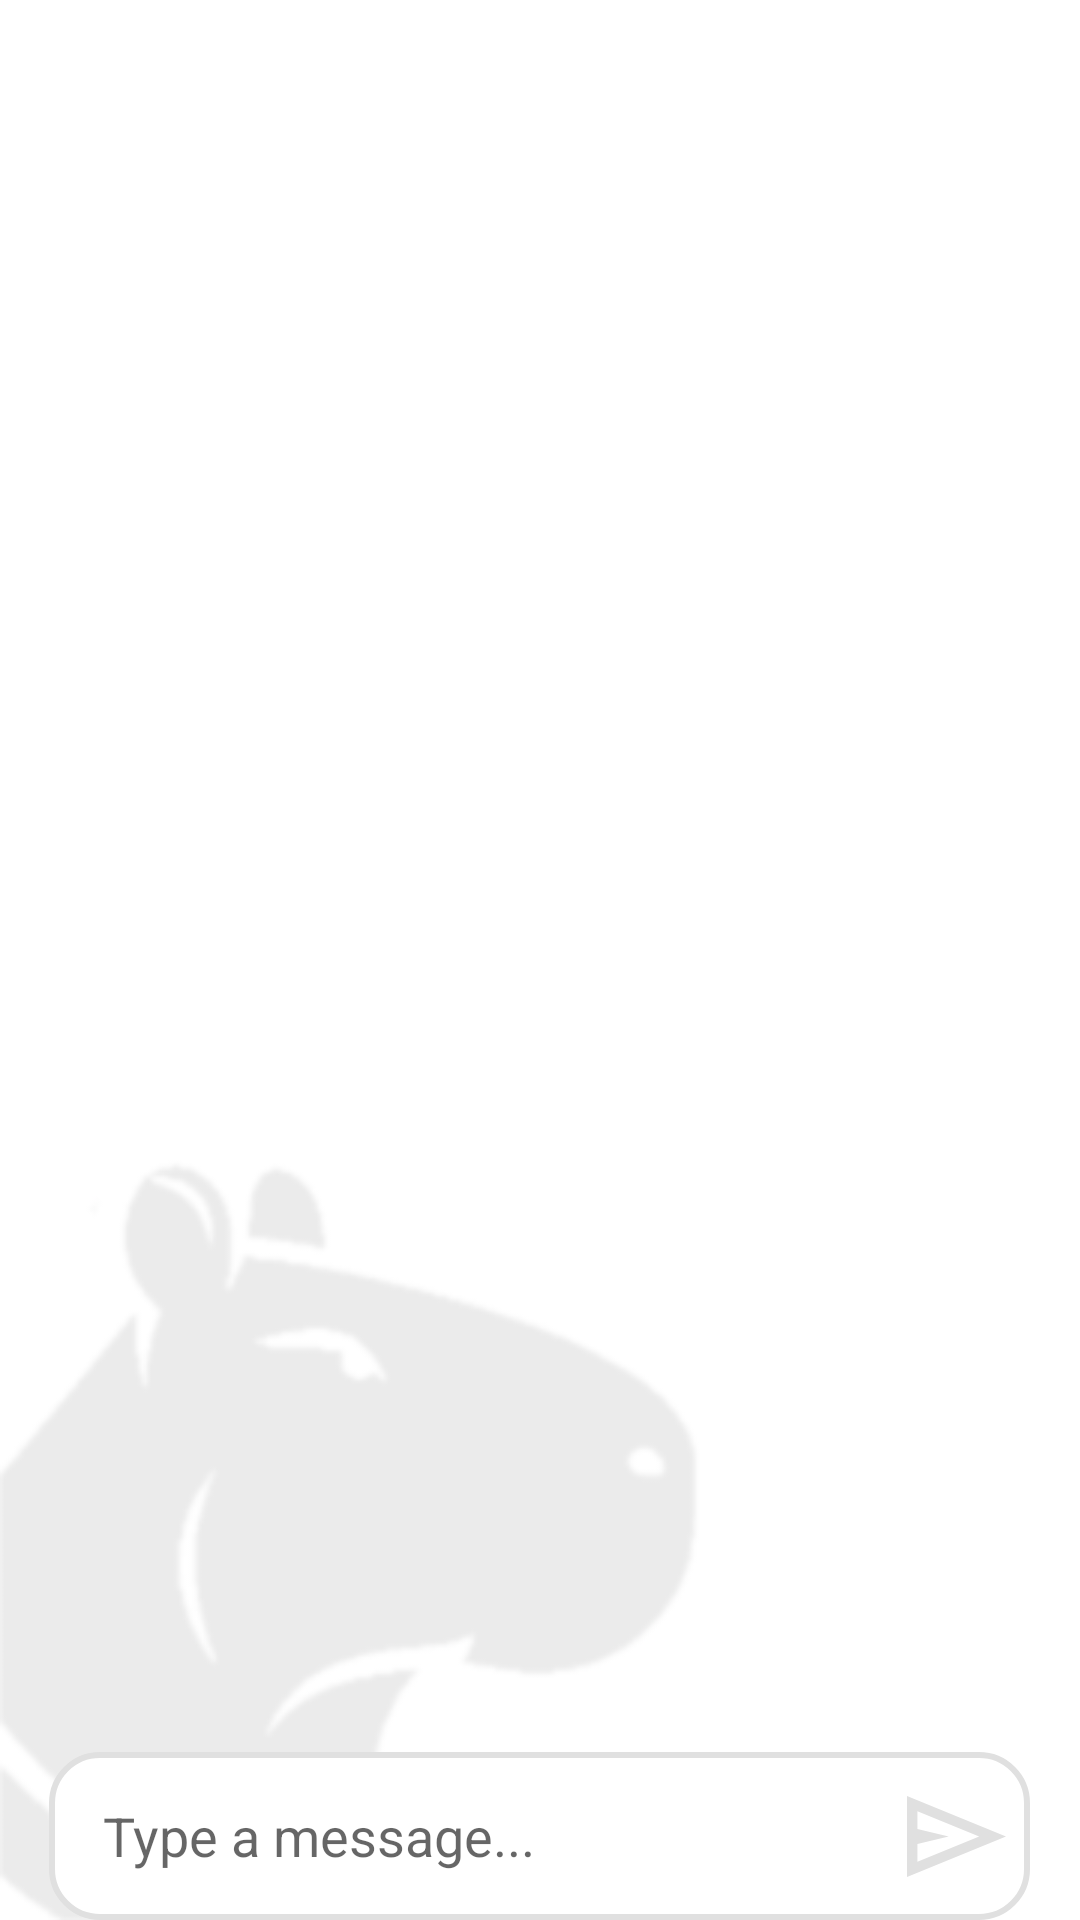

Here is an Android app screen rendered from its layout file. Give the layout XML and the strings, colors and styles it references.
<!-- AndroidManifest.xml: application theme Theme.CapybaraMess -->
<!-- res/layout/conversation_activity.xml -->
<RelativeLayout xmlns:android="http://schemas.android.com/apk/res/android"
    android:layout_width="match_parent"
    android:layout_height="match_parent"
    android:background="@drawable/activity_background">

    <androidx.recyclerview.widget.RecyclerView
        android:id="@+id/messagesRecyclerView"
        android:layout_width="match_parent"
        android:layout_height="match_parent"
        android:layout_above="@+id/messageInputContainer" />

    <LinearLayout
        android:id="@+id/messageInputContainer"
        android:layout_width="match_parent"
        android:layout_height="wrap_content"
        android:layout_alignParentBottom="true"
        android:orientation="horizontal"
        android:layout_marginStart="16dp"
        android:layout_marginEnd="16dp"
        android:layout_marginTop="8dp"
        android:layout_marginBottom="8dp">

        <Space
            android:layout_width="0dp"
            android:layout_height="wrap_content"
            android:layout_weight="1" />

        <include
            android:id="@+id/messageInputLayout"
            layout="@layout/message_input_sending_component"
            android:layout_width="0dp"
            android:layout_height="wrap_content"
            android:layout_weight="20"/>

        <Space
            android:layout_width="0dp"
            android:layout_height="wrap_content"
            android:layout_weight="1" />
    </LinearLayout>
</RelativeLayout>
<!-- res/layout/message_input_sending_component.xml (included above) -->
<?xml version="1.0" encoding="utf-8"?>
<androidx.constraintlayout.widget.ConstraintLayout xmlns:android="http://schemas.android.com/apk/res/android"
    xmlns:app="http://schemas.android.com/apk/res-auto"
    xmlns:tools="http://schemas.android.com/tools"
    android:layout_width="match_parent"
    android:layout_height="wrap_content"
    android:background="@drawable/input_send_comp_background"
    android:padding="8dp">


    <EditText
        android:id="@+id/messageEditText"
        android:layout_width="0dp"
        android:layout_height="40dp"
        android:layout_marginEnd="8dp"
        android:background="@null"
        android:hint="@string/send_message_field"
        android:paddingEnd="16dp"
        android:paddingStart="10dp"
        app:layout_constraintEnd_toStartOf="@id/sendButton"
        app:layout_constraintStart_toStartOf="parent"
        app:layout_constraintTop_toTopOf="parent"
        app:layout_constraintBottom_toBottomOf="parent"/>

    <Button
        android:id="@+id/sendButton"
        android:layout_width="33dp"
        android:layout_height="27dp"
        android:background="@drawable/send_button"
        app:layout_constraintBottom_toBottomOf="parent"
        app:layout_constraintEnd_toEndOf="parent"
        app:layout_constraintTop_toTopOf="parent" />
</androidx.constraintlayout.widget.ConstraintLayout>
<!-- resources referenced by this layout -->
<resources>
  <!-- drawable activity_background (drawable) -->
  <?xml version="1.0" encoding="utf-8"?>
  <layer-list xmlns:android="http://schemas.android.com/apk/res/android">
      <item>
          <shape android:shape="rectangle">
              <solid android:color="#99FFFFFF"/>
          </shape>
      </item>
      <item android:drawable="@drawable/watermark" android:gravity="bottom|left">
          <bitmap android:src="@drawable/watermark"
              android:gravity="bottom|left"
              android:width="100dp"
              android:height="100dp"/>
      </item>
  </layer-list>
  <!-- drawable input_send_comp_background (drawable) -->
  <?xml version="1.0" encoding="utf-8"?>
  <shape xmlns:android="http://schemas.android.com/apk/res/android"
      android:shape="rectangle">
      <solid android:color="@color/colorPrimary"/> 
      <corners android:radius="16dp"/> 
      <stroke
          android:width="2dp"
          android:color="@color/colorOutline"/> 
      <padding
          android:left="10dp"
          android:top="10dp"
          android:right="10dp"
          android:bottom="10dp"/>
  </shape>
  <!-- drawable send_button (drawable) -->
  <vector xmlns:android="http://schemas.android.com/apk/res/android"
      android:width="19dp"
      android:height="16dp"
      android:viewportWidth="19"
      android:viewportHeight="16">
    <path
        android:pathData="M0,16V0L19,8L0,16ZM2,13L13.85,8L2,3V6.5L8,8L2,9.5V13Z"
        android:fillColor="@color/colorOutline"/>
  </vector>
  <string name="send_message_field">Type a message...</string>
  <style name="Theme.CapybaraMess" parent="Theme.MaterialComponents.DayNight.DarkActionBar">
          
          <item name="android:padding">0dp</item>
          <item name="android:layout_margin">0dp</item>
  
          <item name="android:statusBarColor">@color/colorOnPrimary</item>
  
          <item name="actionBarStyle">@style/MyActionBar</item>
      </style>
  <!-- drawable watermark: png bitmap (drawable, 28015 bytes) -->
  <color name="colorPrimary">#FFFFFF</color>
  <color name="colorOutline">#E0E0E0</color>
  <color name="colorOnPrimary">#000000</color>
  <style name="MyActionBar" parent="Widget.MaterialComponents.ActionBar.Solid">
          <item name="background">@color/colorPrimary</item>
          <item name="titleTextStyle">@style/MyActionBar.TitleTextStyle</item>
      </style>
  <style name="MyActionBar.TitleTextStyle" parent="TextAppearance.MaterialComponents.Headline6">
          <item name="android:textColor">@color/colorOnPrimary</item>
      </style>
</resources>
